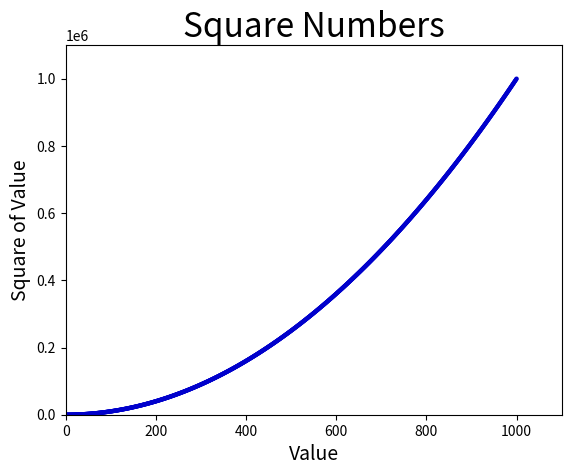

Recreate this plot in Python.
import matplotlib.pyplot as plt


x_values = list(range(1, 1001))
y_values = [x**2 for x in x_values]

# 自定义颜色(可用RGB或颜色字符串)，删除数据点轮廓
plt.scatter(x_values, y_values, c=(0, 0, 0.8), edgecolor='none', s=10)
# plt.scatter(x_values, y_values, s=10, c='red', edgecolor='none')

# 设置图表标题，并给坐标轴加上标签
plt.title("Square Numbers", fontsize=24)
plt.xlabel("Value", fontsize=14)
plt.ylabel("Square of Value", fontsize=14)

# 设置每个坐标轴的取值范围
plt.axis([0, 1100, 0, 1100000])

plt.show()
